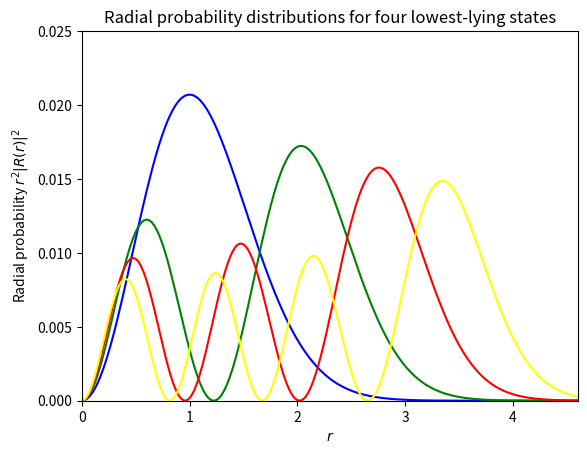

The matplotlib source for this figure:
#Program which solves the one-particle Schrodinger equation 
#for a potential specified in function
#potential(). This example is for the harmonic oscillator in 3d

from  matplotlib import pyplot as plt
import numpy as np
#Function for initialization of parameters
def initialize():
    RMin = 0.0
    RMax = 10.0
    lOrbital = 0
    Dim = 400
    return RMin, RMax, lOrbital, Dim
# Here we set up the harmonic oscillator potential
def potential(r):
    return r*r

#Get the boundary, orbital momentum and number of integration points
RMin, RMax, lOrbital, Dim = initialize()

#Initialize constants
Step    = RMax/(Dim+1)
DiagConst = 2.0 / (Step*Step)
NondiagConst =  -1.0 / (Step*Step)
OrbitalFactor = lOrbital * (lOrbital + 1.0)

#Calculate array of potential values
v = np.zeros(Dim)
r = np.linspace(RMin,RMax,Dim)
for i in range(Dim):
    r[i] = RMin + (i+1) * Step;
    v[i] = potential(r[i]) + OrbitalFactor/(r[i]*r[i]);

#Setting up a tridiagonal matrix and finding eigenvectors and eigenvalues
Hamiltonian = np.zeros((Dim,Dim))
Hamiltonian[0,0] = DiagConst + v[0];
Hamiltonian[0,1] = NondiagConst;
for i in range(1,Dim-1):
    Hamiltonian[i,i-1]  = NondiagConst;
    Hamiltonian[i,i]    = DiagConst + v[i];
    Hamiltonian[i,i+1]  = NondiagConst;
    Hamiltonian[Dim-1,Dim-2] = NondiagConst;
    Hamiltonian[Dim-1,Dim-1] = DiagConst + v[Dim-1];
    
# diagonalize and obtain eigenvalues, not necessarily sorted
EigValues, EigVectors = np.linalg.eig(Hamiltonian)
# sort eigenvectors and eigenvalues
permute = EigValues.argsort()
EigValues = EigValues[permute]
EigVectors = EigVectors[:,permute]

# now plot the results for the three lowest lying eigenstates
for i in range(4):
    print(EigValues[i])

FirstEigvector = EigVectors[:,0]
SecondEigvector = EigVectors[:,1]
ThirdEigvector = EigVectors[:,2]
FourthEigvector = EigVectors[:,3]
plt.plot(r, FirstEigvector**2 ,'b-',r, SecondEigvector**2 ,'g-',r, ThirdEigvector**2 ,'r-',r, FourthEigvector**2 ,'yellow')
plt.axis([0,4.6,0.0, 0.025])
plt.xlabel(r'$r$')
plt.ylabel(r'Radial probability $r^2|R(r)|^2$')
plt.title(r'Radial probability distributions for four lowest-lying states')
plt.savefig('eigenvector.pdf')
plt.show()